Dataset: dataset (GitHub, eddie772tw/R6Assist). Classes: Ace, Alibi, Amaru, Aruni, Ash, Azami, Bandit, Blackbeard, Blitz, Brava, Buck, capitão, Castle, Caveira, Clash, Deimos, Denari, Doc, Dokkaebi, Echo, Ela, Fenrir, Finka, Flores, Frost, Fuze, Glaz, Goyo, Gridlock, Grim, Hibana, Iana, Jackal, jäger, Kaid, Kali, Kapkan, Lesion, Lion, Maestro, Maverick, Melusi, Mira, Montagne, Mozzie, Mute, Nomad, Oryx, Osa, Pulse, Ram, Rauora, Recruit attacker, Recruit defender, Rook, Sens, Sentry, skopós, Sledge, Smoke, Solis, Striker, Tachanka, Thatcher, Thermite, Thorn, Thunderbird, Tubarao, Twitch, Valkyrie, Vigil, Wamai, Warden, Ying, Zero, Zofia.

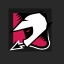
Label: Mozzie

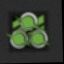
Label: Zero

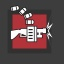
Label: Tachanka

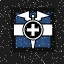
Label: Doc

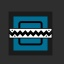
Label: Frost

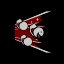
Label: Fuze
